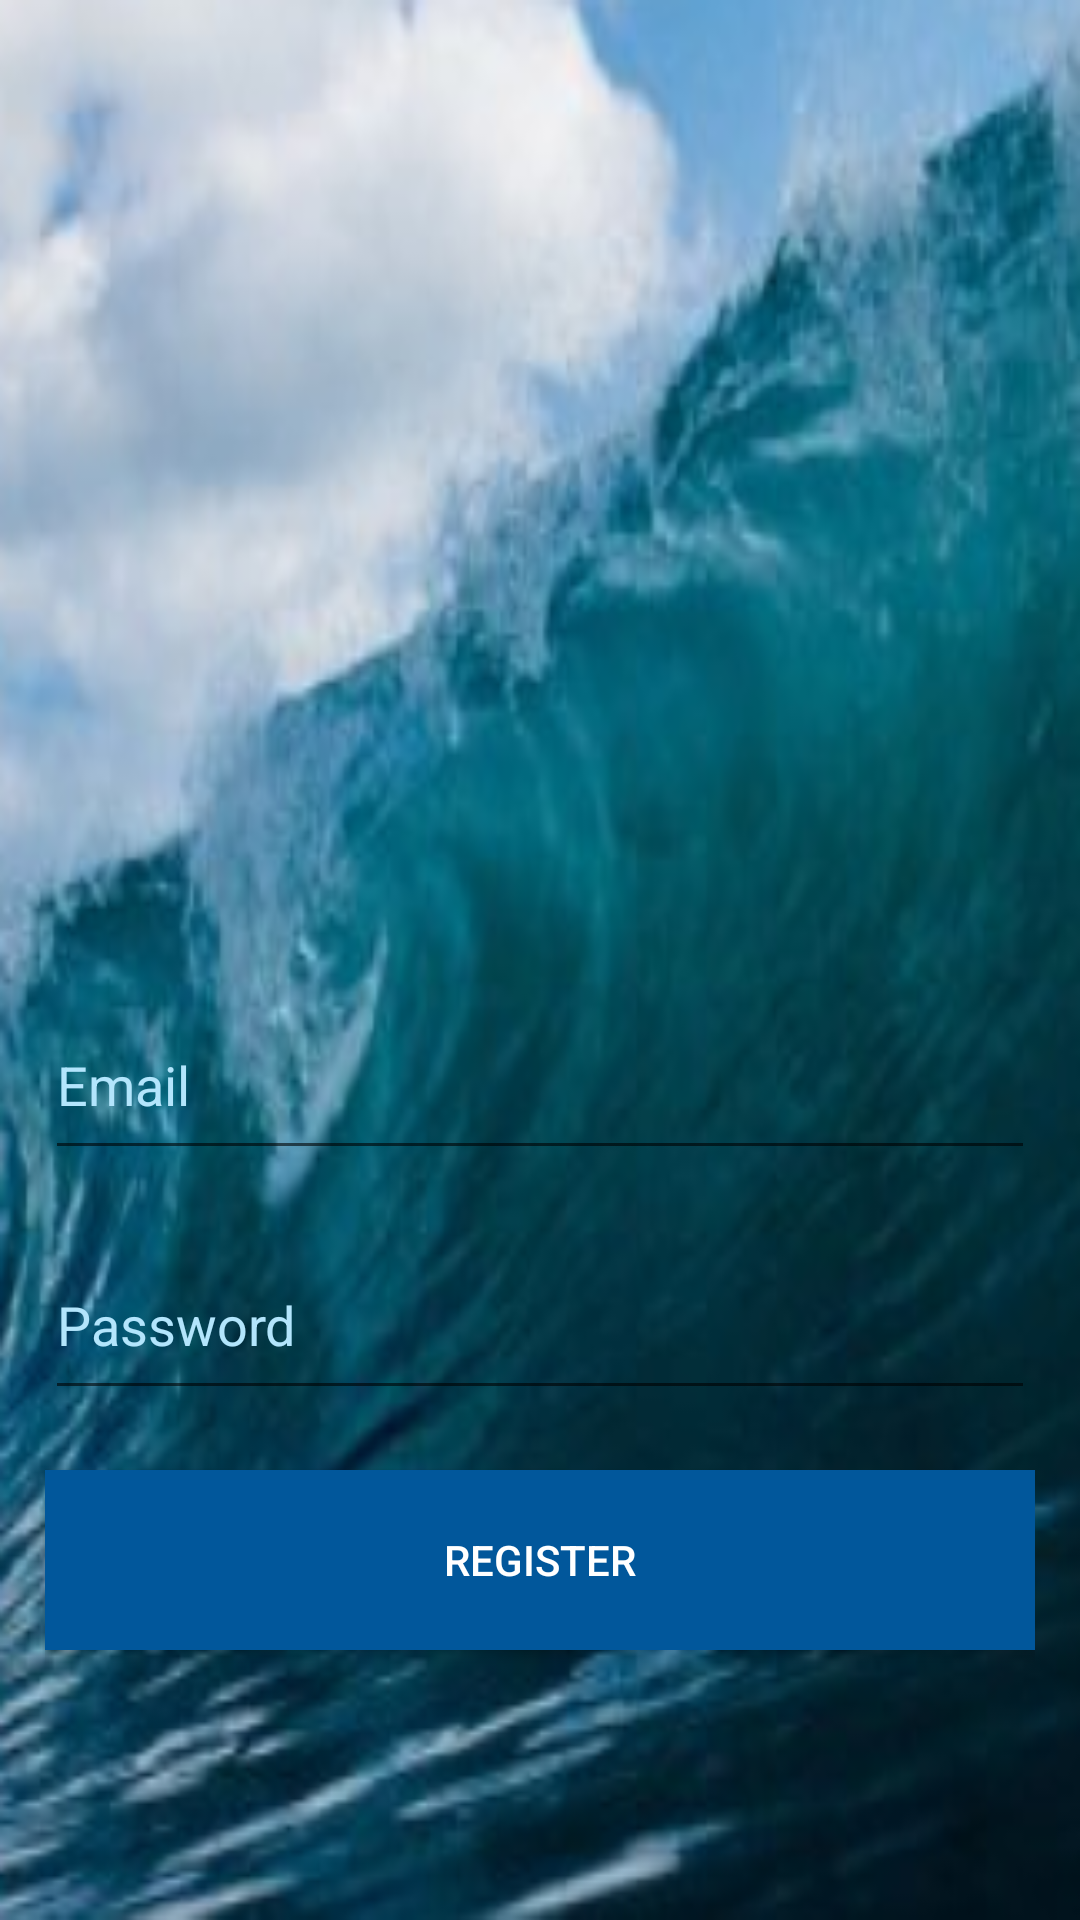

The Android layout XML behind this screen, and the referenced resources:
<!-- AndroidManifest.xml: activity theme Theme.AppCompat.Light.NoActionBar -->
<!-- res/layout/activity_register.xml -->
<?xml version="1.0" encoding="utf-8"?>
<RelativeLayout
    xmlns:android="http://schemas.android.com/apk/res/android"
    android:layout_width="match_parent"
    android:layout_height="match_parent"
    android:background="@mipmap/wallpaper_foreground"
    android:gravity="center">

    <androidx.appcompat.widget.Toolbar
        android:layout_width="match_parent"
        android:layout_height="60dp"
        android:id="@+id/toolbar_reg">

        <ImageView
            android:layout_width="50dp"
            android:layout_height="40dp"
            android:src="@drawable/ic_baseline_arrow_back_24"
            android:id="@+id/back_login"
            android:layout_marginTop="30dp"/>

    </androidx.appcompat.widget.Toolbar>

    <ImageView
        android:layout_width="200dp"
        android:layout_height="200dp"
        android:layout_marginTop="40dp"
        android:layout_centerHorizontal="true"
        android:src="@drawable/ic_baseline_headset_24"
        android:id="@+id/logo"
        android:layout_below="@+id/toolbar_reg"
        android:contentDescription="TODO" />

    <LinearLayout
        android:layout_width="match_parent"
        android:layout_height="match_parent"
        android:layout_below="@+id/logo"
        android:layout_marginTop="30dp"
        android:orientation="vertical"
        android:layout_marginStart="15dp"
        android:layout_marginEnd="15dp">


        <EditText
            android:layout_width="match_parent"
            android:layout_height="60dp"
            android:hint="Email"
            android:inputType="textEmailAddress"
            android:textColor="@color/white"
            android:textColorHint="@color/light_blue_4"
            android:layout_marginBottom="20dp"
            android:id="@+id/email"/>

        <EditText
            android:layout_width="match_parent"
            android:layout_height="60dp"
            android:hint="Password"
            android:textColor="@color/white"
            android:textColorHint="@color/light_blue_4"
            android:layout_marginBottom="20dp"
            android:inputType="textPassword"
            android:id="@+id/password"/>

        <Button
            android:layout_width="match_parent"
            android:layout_height="60dp"
            android:text="REGISTER"
            android:textColor="@color/white"
            android:background="@color/light_blue_D4"
            android:textAlignment="center"
            android:layout_marginBottom="20dp"
            android:elevation="10dp"
            android:id="@+id/reg_button"/>
    </LinearLayout>

</RelativeLayout>
<!-- resources referenced by this layout -->
<resources>
  <color name="light_blue_4">#B3E5FC</color>
  <color name="light_blue_D4">#01579B</color>
  <color name="white">#FFFFFFFF</color>
  <!-- mipmap wallpaper_foreground: png bitmap (mipmap-mdpi, 31329 bytes) -->
</resources>
